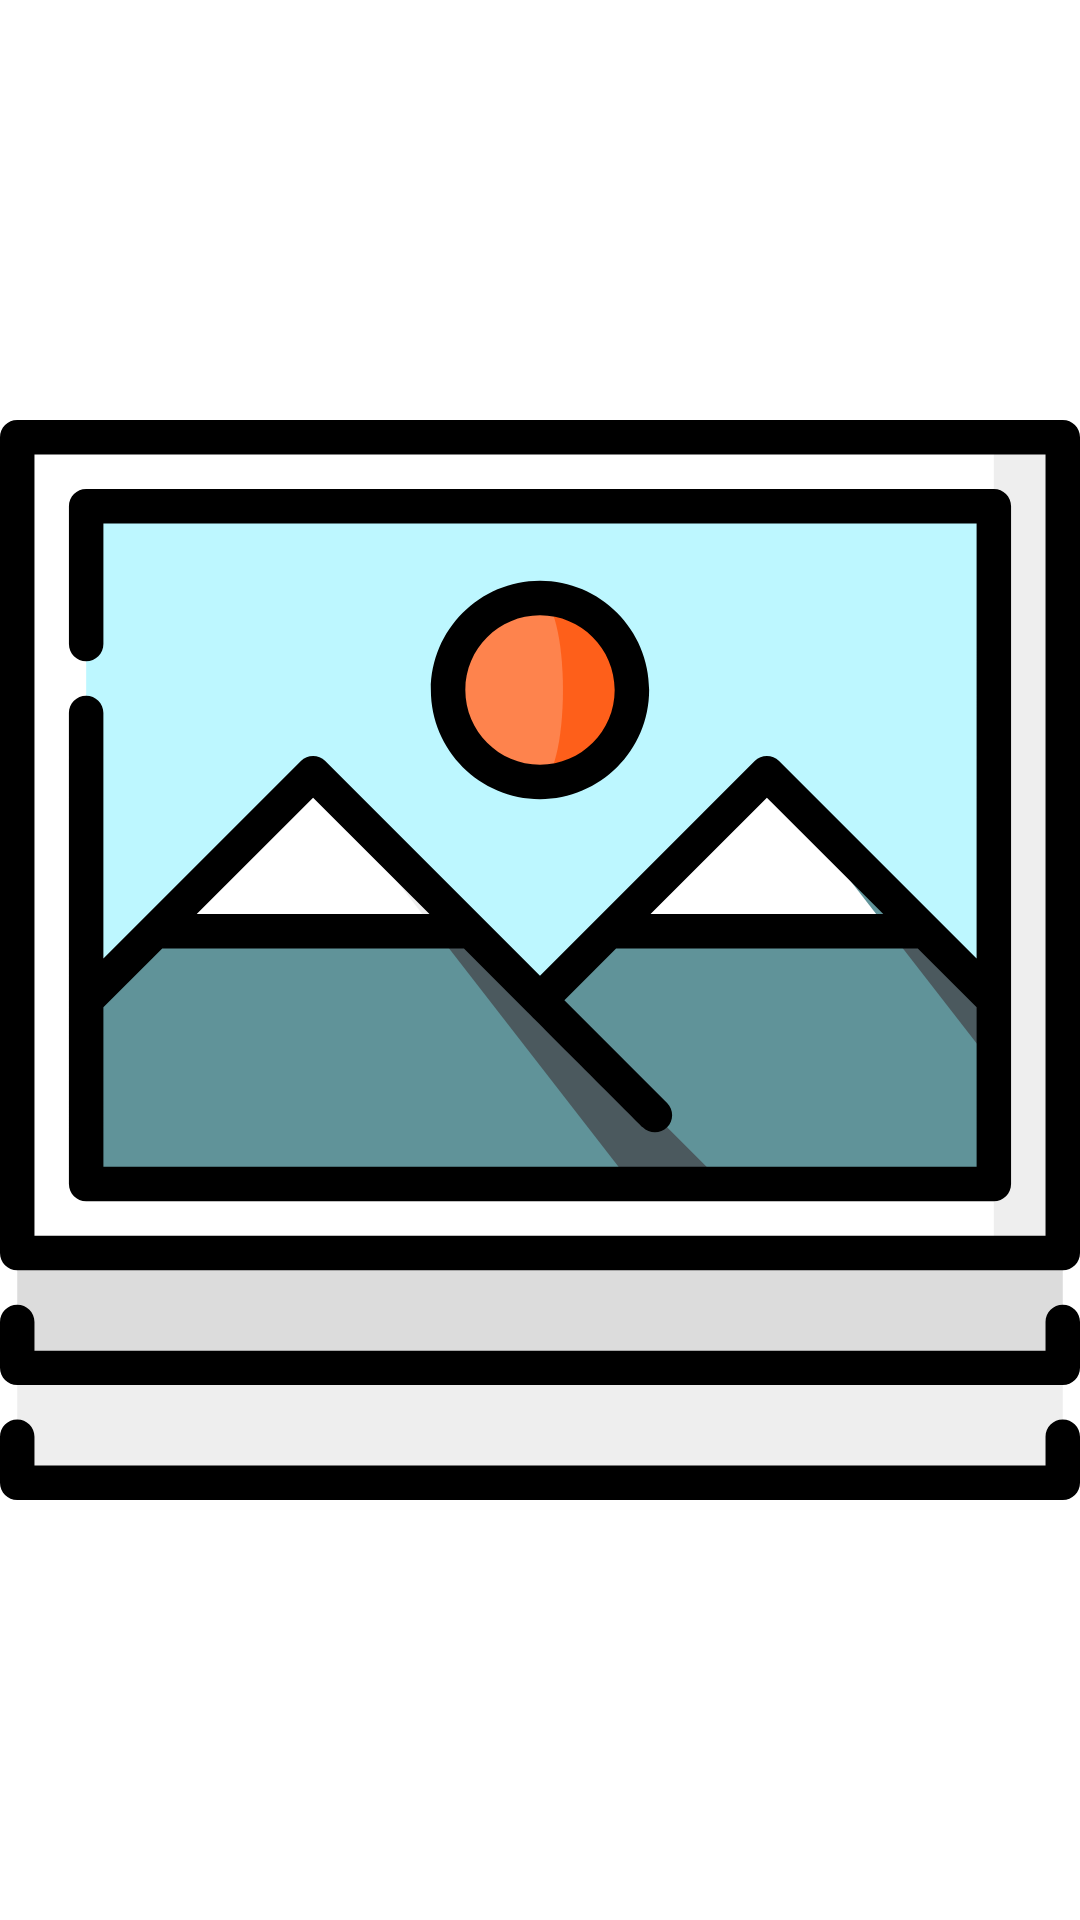

The Android layout XML behind this screen, and the referenced resources:
<!-- AndroidManifest.xml: application theme Theme.PhotoWeather -->
<!-- res/layout/activity_full_image.xml -->
<?xml version="1.0" encoding="utf-8"?>
<androidx.constraintlayout.widget.ConstraintLayout xmlns:android="http://schemas.android.com/apk/res/android"
    xmlns:app="http://schemas.android.com/apk/res-auto"
    xmlns:tools="http://schemas.android.com/tools"
    android:layout_width="match_parent"
    android:layout_height="match_parent"
    tools:context=".views.FullImageActivity">

    <ImageView
        android:id="@+id/photo_imageView"
        android:layout_width="0dp"
        android:layout_height="0dp"
        app:layout_constraintBottom_toBottomOf="parent"
        app:layout_constraintEnd_toEndOf="parent"
        app:layout_constraintStart_toStartOf="parent"
        app:layout_constraintTop_toTopOf="parent"
        app:srcCompat="@drawable/ic_images" />
</androidx.constraintlayout.widget.ConstraintLayout>
<!-- resources referenced by this layout -->
<resources>
  <!-- drawable ic_images: vector/xml drawable (drawable, 4212 chars, omitted) -->
  <style name="Theme.PhotoWeather" parent="Theme.MaterialComponents.Light.NoActionBar">
          
          <item name="colorPrimary">@color/teal_500</item>
          <item name="colorPrimaryVariant">@color/teal_700</item>
          <item name="colorPrimaryDark">@color/teal_900</item>
          <item name="colorOnPrimary">@color/teal_200</item>
          
          <item name="colorSecondary">@color/teal_900</item>
          <item name="colorSecondaryVariant">@color/teal_700</item>
          <item name="colorOnSecondary">@color/white</item>
          
          <item name="android:statusBarColor">?attr/colorPrimaryVariant</item>
          
      </style>
  <color name="teal_500">#8ad0ce</color>
  <color name="teal_700">#609399</color>
  <color name="teal_900">#4b595e</color>
  <color name="teal_200">#bdf7ff</color>
  <color name="white">#FFFFFFFF</color>
</resources>
